Image classification data set "Hello_IMG_classification" (yueying-teng/Hello_IMG_classification on GitHub). Class labels (2): hello gesture, no hello gesture.

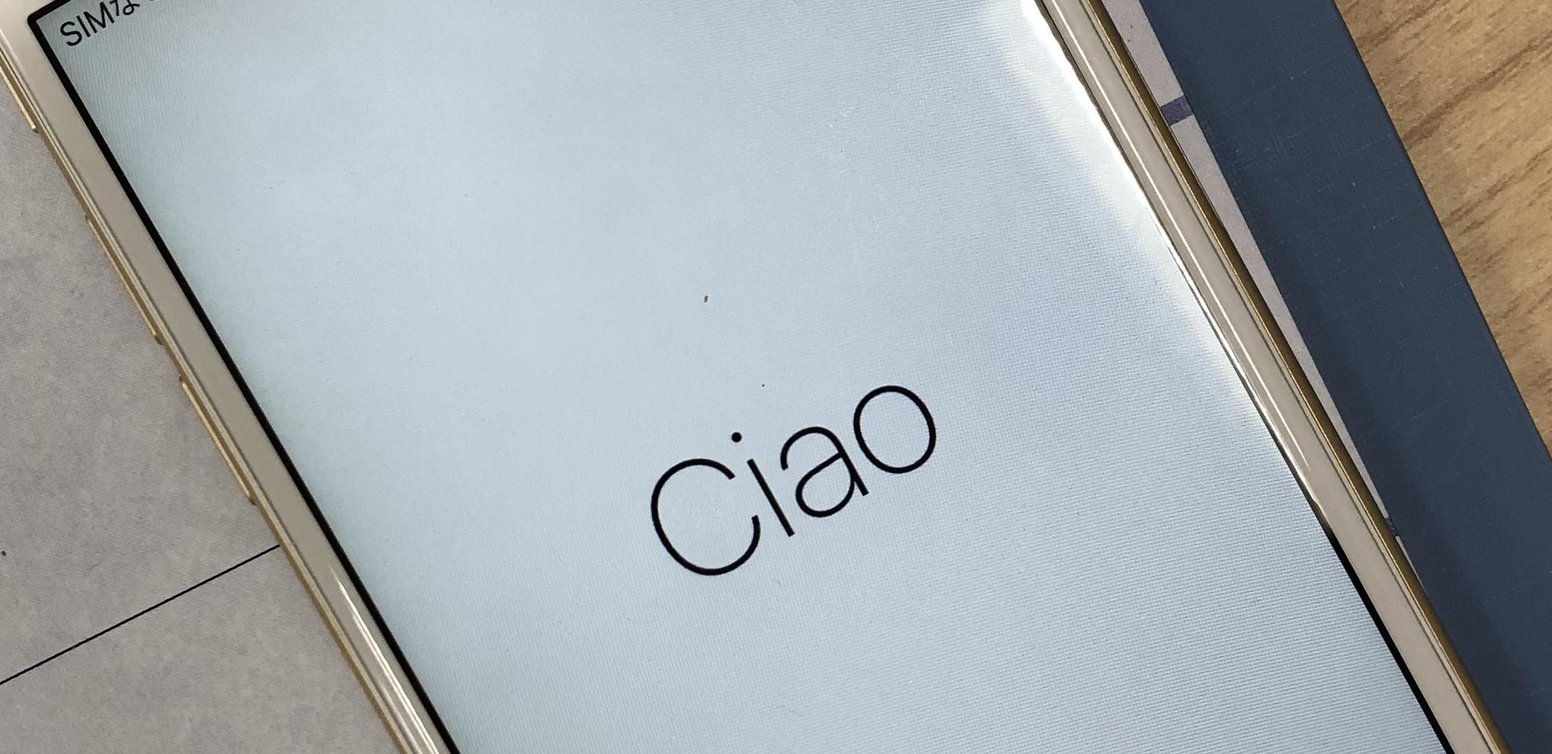
Label: hello gesture

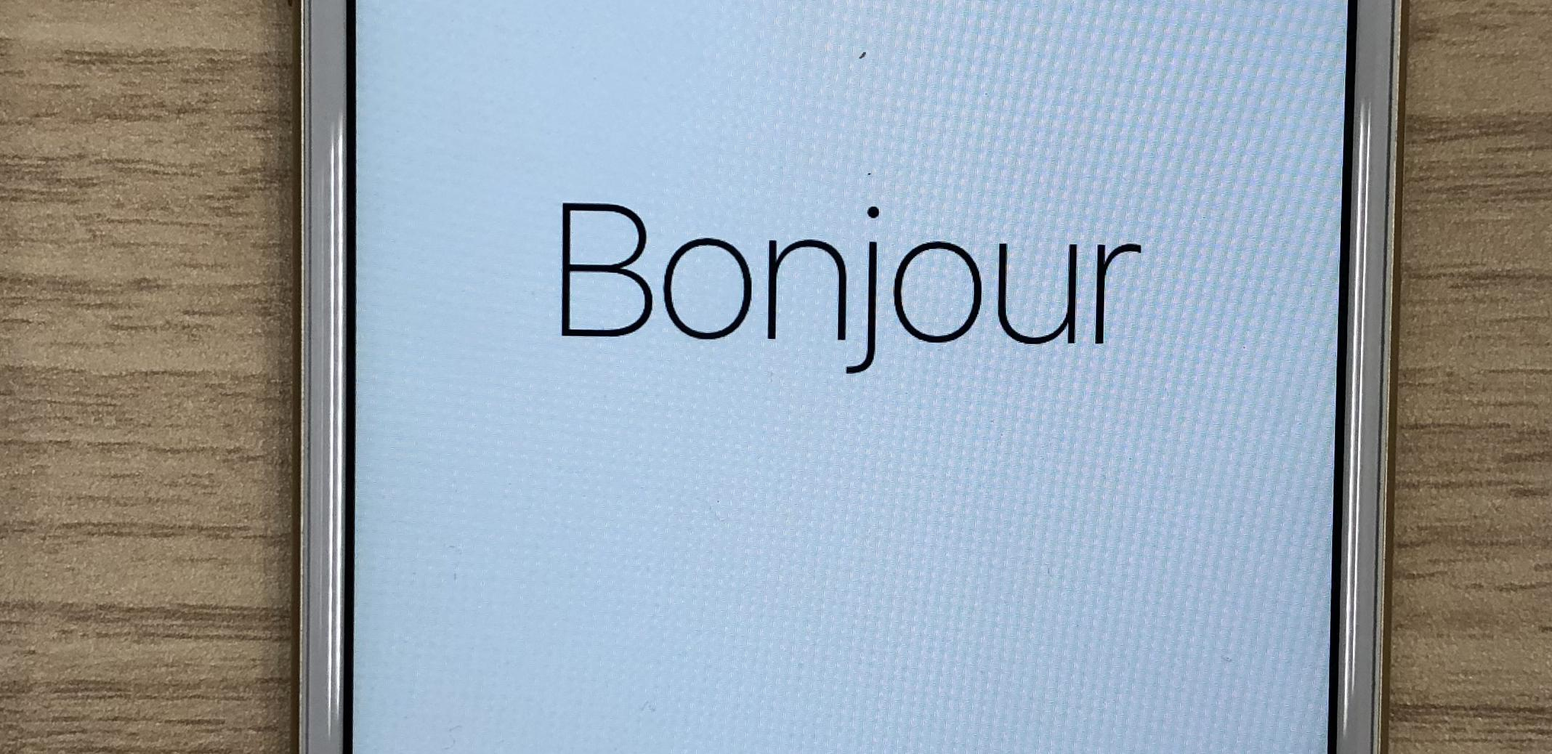
Label: hello gesture

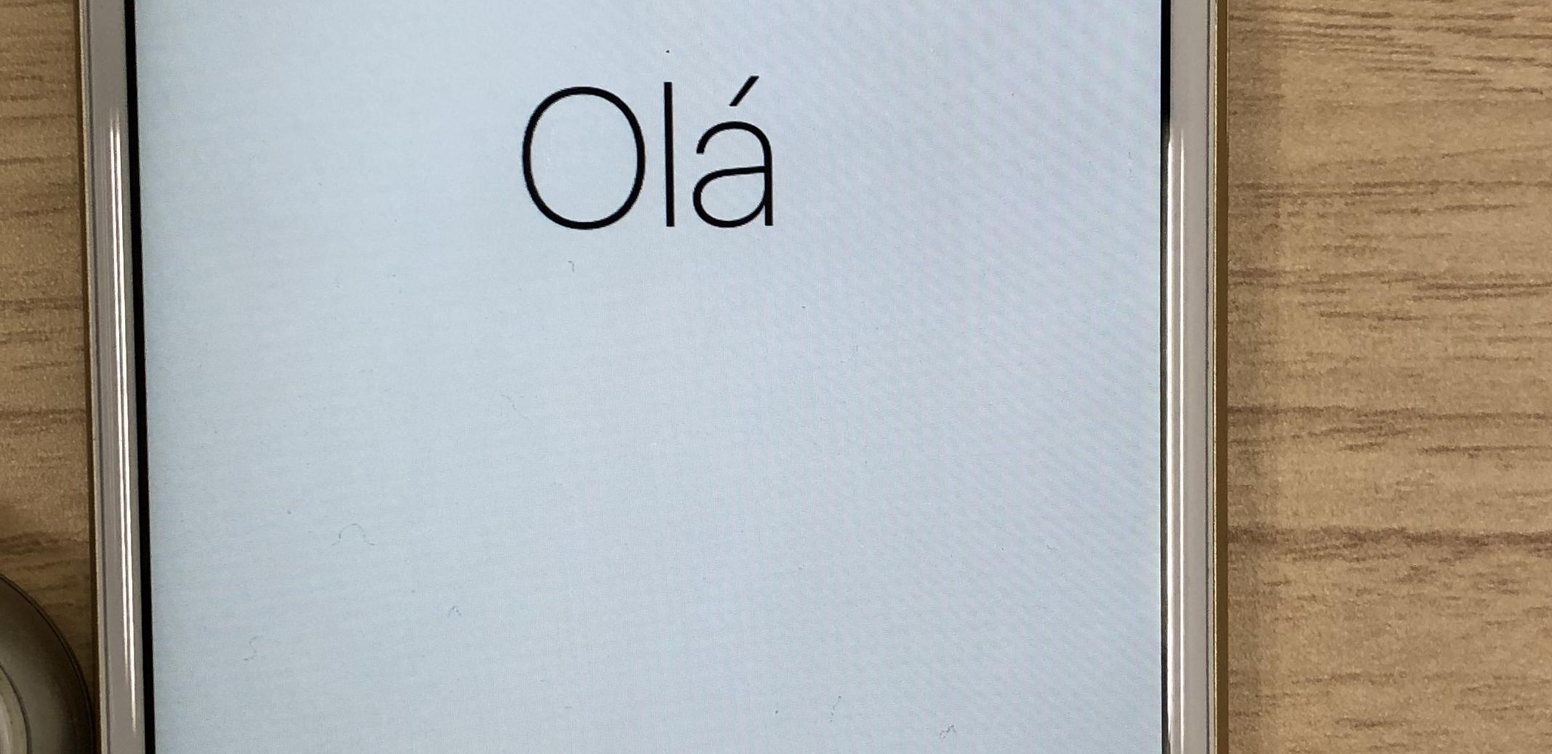
Label: hello gesture

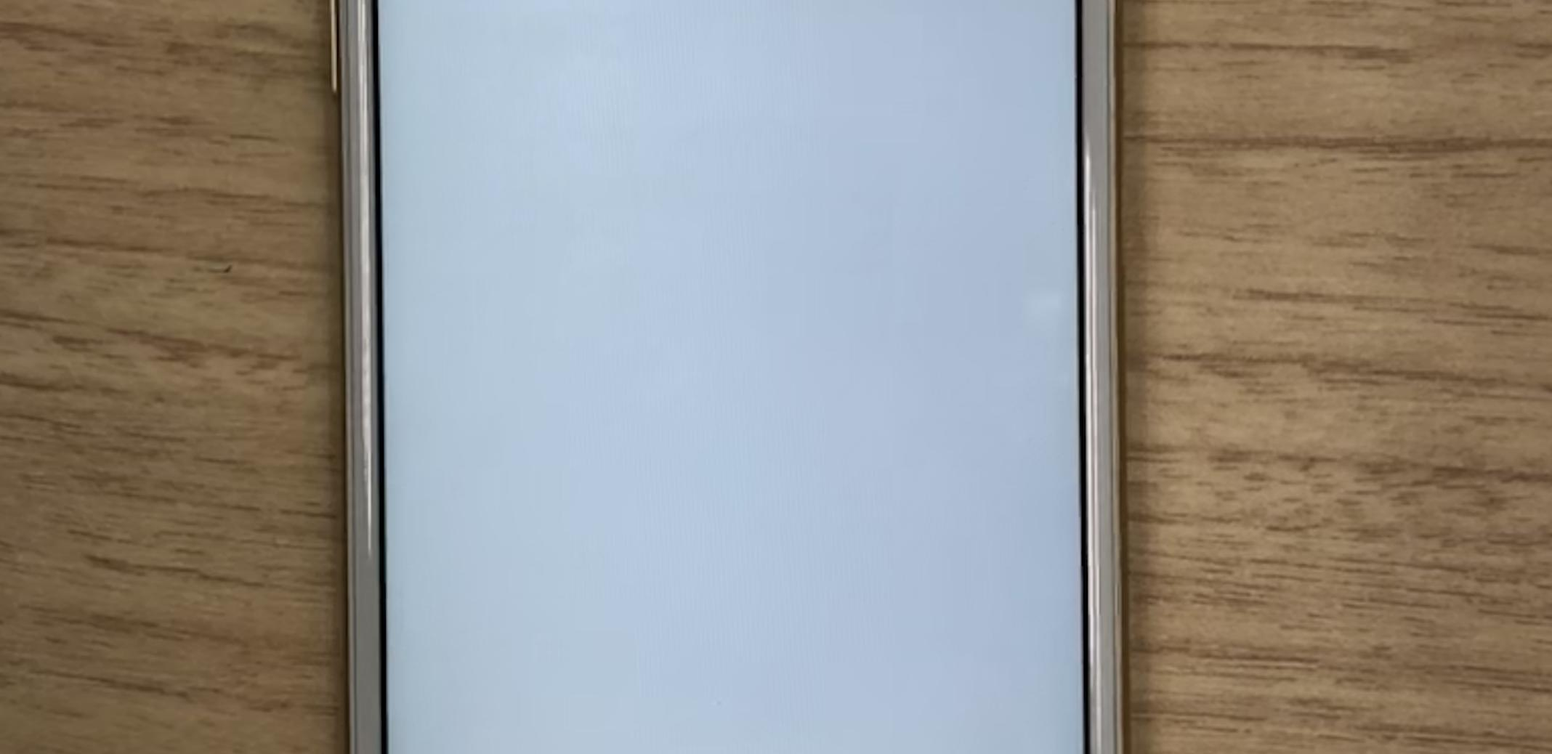
Label: no hello gesture

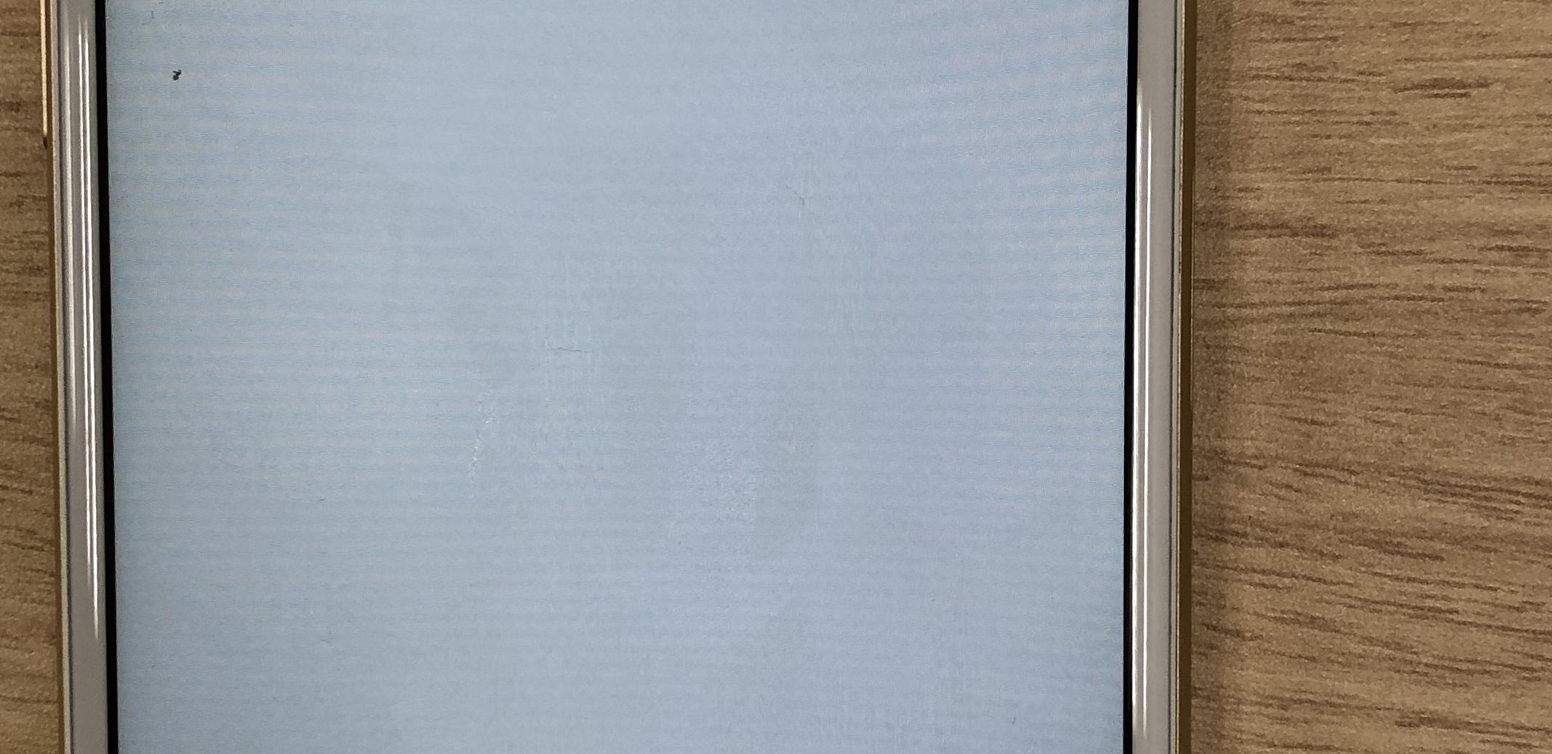
Label: no hello gesture

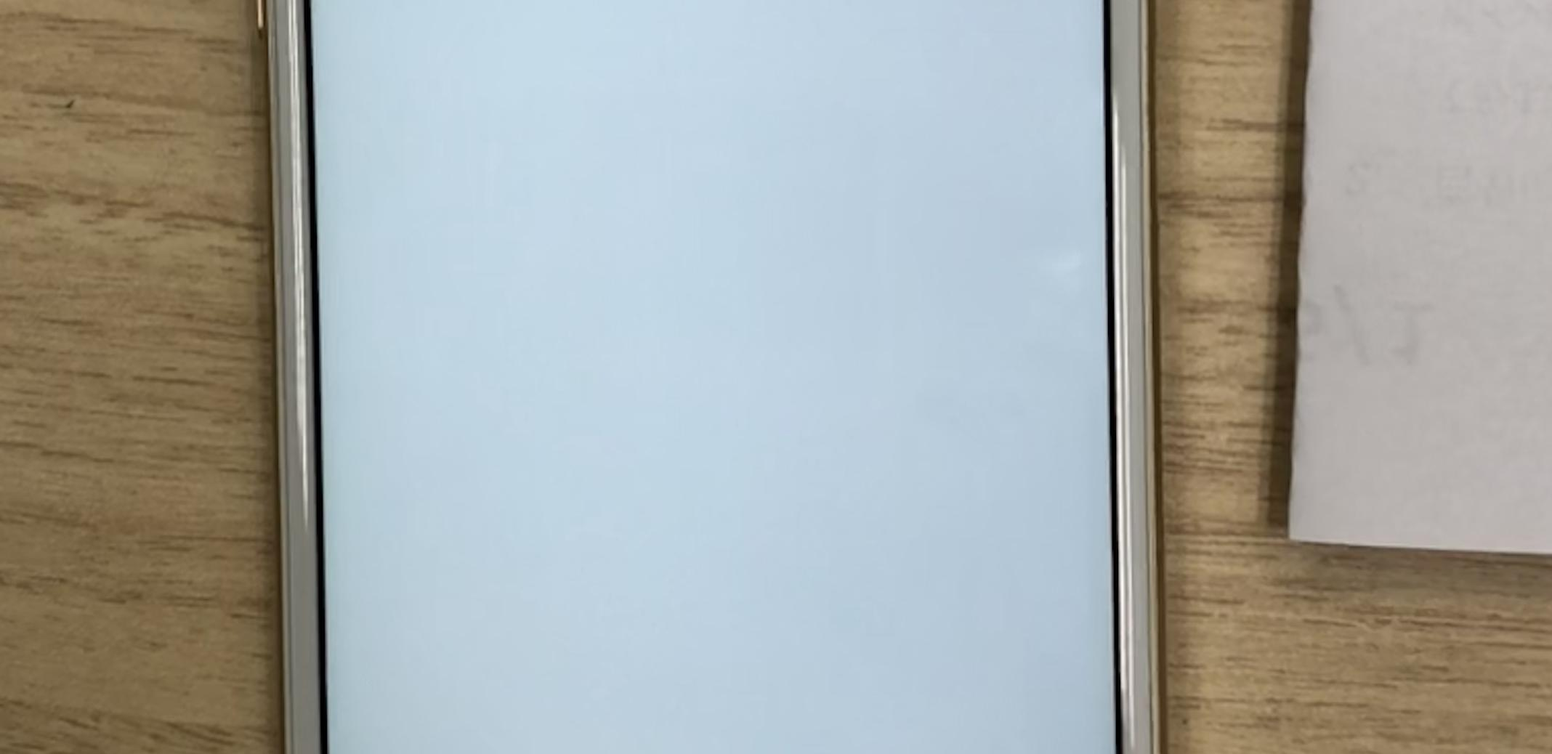
Label: no hello gesture
